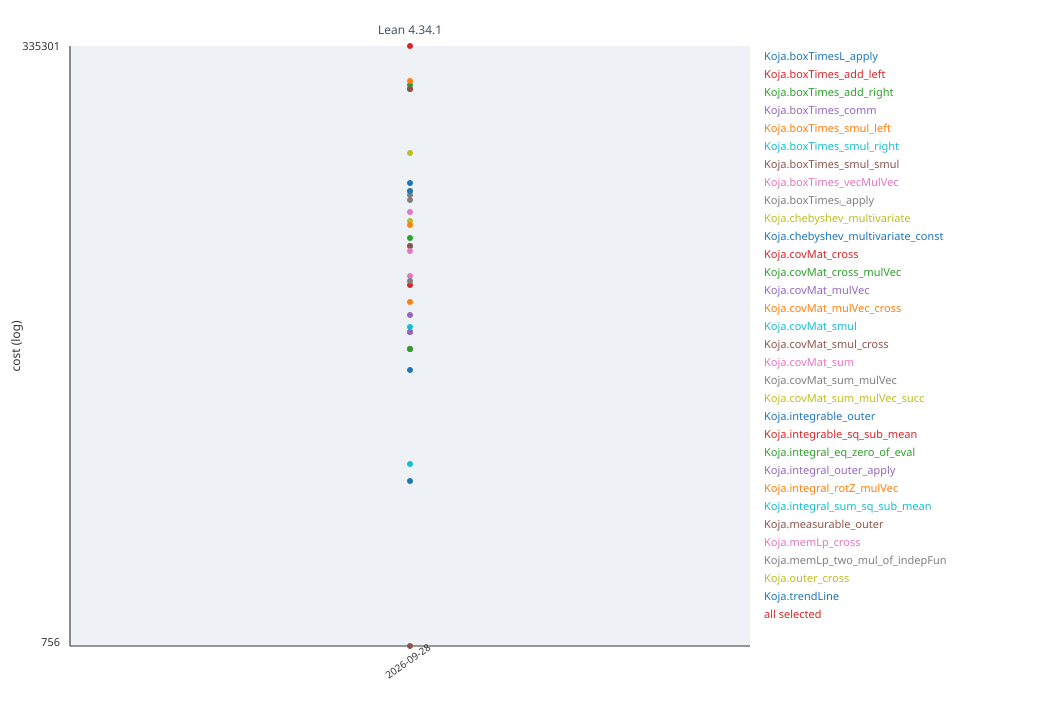

Values plotted in this chart, from the file beside it:
date, novaculaRev, module, decl, gateOk, axiomsOk, size, consts, binderDepth, branches, directDeps, leanVersion, cost
2026-09-28, 8f503d4, MscProofs, Koja.boxTimesL_apply, true, true, 435, 68, 5, 0, 68, 4.34.1, 84122
2026-09-28, 8f503d4, MscProofs, Koja.boxTimes_add_left, true, true, 24851, 155, 59, 1, 155, 4.34.1, 29265
2026-09-28, 8f503d4, MscProofs, Koja.boxTimes_add_right, true, true, 206, 21, 6, 0, 21, 4.34.1, 47176
2026-09-28, 8f503d4, MscProofs, Koja.boxTimes_comm, true, true, 17705, 144, 58, 1, 144, 4.34.1, 21877
2026-09-28, 8f503d4, MscProofs, Koja.boxTimes_smul_left, true, true, 20889, 150, 59, 1, 150, 4.34.1, 25187
2026-09-28, 8f503d4, MscProofs, Koja.boxTimes_smul_right, true, true, 184, 22, 6, 0, 22, 4.34.1, 43136
2026-09-28, 8f503d4, MscProofs, Koja.boxTimes_smul_smul, true, true, 303, 38, 7, 0, 38, 4.34.1, 43671
2026-09-28, 8f503d4, MscProofs, Koja.boxTimes_vecMulVec, true, true, 25225, 174, 59, 1, 174, 4.34.1, 31570
2026-09-28, 8f503d4, MscProofs, Koja.boxTimesₗ_apply, true, true, 238, 33, 5, 0, 33, 4.34.1, 69886
2026-09-28, 8f503d4, MscProofs, Koja.chebyshev_multivariate, true, true, 3000, 287, 19, 0, 287, 4.34.1, 55667
2026-09-28, 8f503d4, MscProofs, Koja.chebyshev_multivariate_const, true, true, 928, 108, 14, 0, 108, 4.34.1, 3952
2026-09-28, 8f503d4, MscProofs, Koja.covMat_cross, true, true, 3395, 230, 32, 0, 230, 4.34.1, 216379
2026-09-28, 8f503d4, MscProofs, Koja.covMat_cross_mulVec, true, true, 1542, 205, 17, 0, 205, 4.34.1, 228840
2026-09-28, 8f503d4, MscProofs, Koja.covMat_mulVec, true, true, 1589, 117, 33, 0, 117, 4.34.1, 18313
2026-09-28, 8f503d4, MscProofs, Koja.covMat_mulVec_cross, true, true, 561, 90, 14, 0, 90, 4.34.1, 232734
2026-09-28, 8f503d4, MscProofs, Koja.covMat_smul, true, true, 910, 82, 12, 0, 82, 4.34.1, 4709
2026-09-28, 8f503d4, MscProofs, Koja.covMat_smul_cross, true, true, 999, 126, 15, 0, 126, 4.34.1, 220139
2026-09-28, 8f503d4, MscProofs, Koja.covMat_sum, true, true, 865, 74, 18, 0, 74, 4.34.1, 62260
2026-09-28, 8f503d4, MscProofs, Koja.covMat_sum_mulVec, true, true, 1448, 152, 19, 0, 152, 4.34.1, 74541
2026-09-28, 8f503d4, MscProofs, Koja.covMat_sum_mulVec_succ, true, true, 535, 68, 15, 0, 68, 4.34.1, 75181
2026-09-28, 8f503d4, MscProofs, Koja.integrable_outer, true, true, 241, 39, 9, 0, 39, 4.34.1, 12307
2026-09-28, 8f503d4, MscProofs, Koja.integrable_sq_sub_mean, true, true, 286, 55, 10, 0, 55, 4.34.1, 15652
2026-09-28, 8f503d4, MscProofs, Koja.integral_eq_zero_of_eval, true, true, 348, 42, 9, 0, 42, 4.34.1, 15234
2026-09-28, 8f503d4, MscProofs, Koja.integral_outer_apply, true, true, 440, 54, 10, 0, 54, 4.34.1, 18480
2026-09-28, 8f503d4, MscProofs, Koja.integral_rotZ_mulVec, true, true, 7631, 305, 38, 1, 305, 4.34.1, 54490
2026-09-28, 8f503d4, MscProofs, Koja.integral_sum_sq_sub_mean, true, true, 462, 77, 11, 0, 77, 4.34.1, 19263
2026-09-28, 8f503d4, MscProofs, Koja.measurable_outer, true, true, 152, 28, 4, 0, 28, 4.34.1, 756
2026-09-28, 8f503d4, MscProofs, Koja.memLp_cross, true, true, 1680, 101, 40, 1, 101, 4.34.1, 41688
2026-09-28, 8f503d4, MscProofs, Koja.memLp_two_mul_of_indepFun, true, true, 699, 97, 22, 1, 97, 4.34.1, 31363
2026-09-28, 8f503d4, MscProofs, Koja.outer_cross, true, true, 712, 85, 5, 0, 85, 4.34.1, 111367
2026-09-28, 8f503d4, MscProofs, Koja.trendLine, true, true, 9115, 411, 15, 2, 411, 4.34.1, 75336
2026-09-28, 8f503d4, MscProofs, *, true, true, , , , , , 4.34.1, 335301
